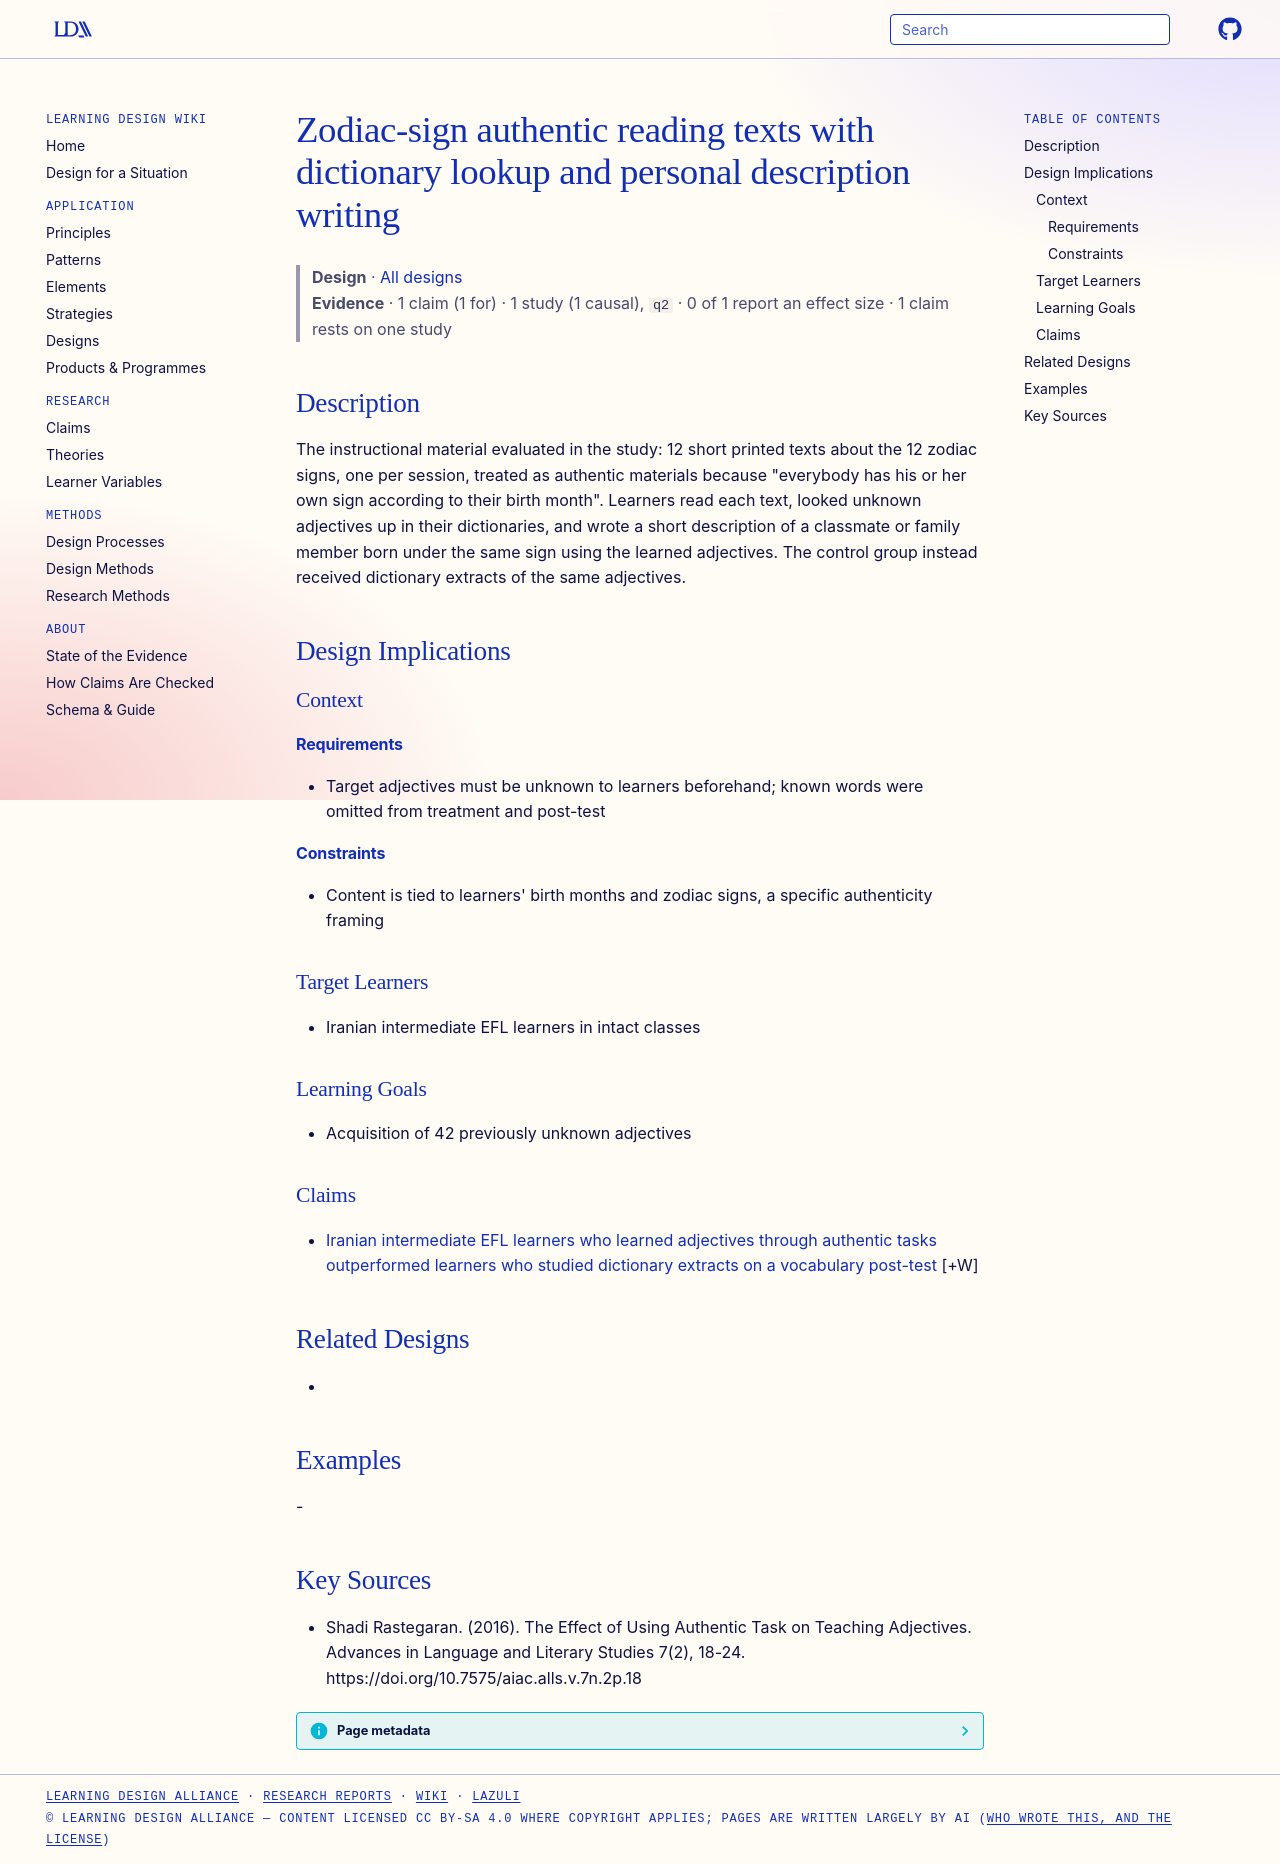

repository: Learning-Design-Alliance/learning-wiki · page: designs/zodiac-sign-authentic-text-materials/index.html · generator: mkdocs

---
type: design
id: zodiac-sign-authentic-text-materials
title: Zodiac-sign authentic reading texts with dictionary lookup and personal description writing
description: "The instructional material evaluated in the study: 12 short printed texts about the 12 zodiac signs, one per session, treated as authentic materials because \"everybody has his or her own sign according to their birth..."
status: review
generated:
  by: "process:settle-candidates"
  at: 2026-11-02
sources:
  - id: shadi-rastegaran-2016
    resource: "https://doi.org/10.7575/aiac.alls.v.7n.2p.18"
    title: "Shadi Rastegaran. (2016). The Effect of Using Authentic Task on Teaching Adjectives. Advances in Language and Literary Studies 7(2), 18-24. https://doi.org/10.7575/aiac.alls.v.7n.2p.18"
    author: Shadi Rastegaran
---

# Zodiac-sign authentic reading texts with dictionary lookup and personal description writing

> **Design** · [All designs](index.md)
> **Evidence** · 1 claim (1 for) · 1 study (1 causal), `q2` · 0 of 1 report an effect size · 1 claim rests on one study

## Description
The instructional material evaluated in the study: 12 short printed texts about the 12 zodiac signs, one per session, treated as authentic materials because "everybody has his or her own sign according to their birth month". Learners read each text, looked unknown adjectives up in their dictionaries, and wrote a short description of a classmate or family member born under the same sign using the learned adjectives. The control group instead received dictionary extracts of the same adjectives.

## Design Implications

### Context
#### Requirements
- Target adjectives must be unknown to learners beforehand; known words were omitted from treatment and post-test
#### Constraints
- Content is tied to learners' birth months and zodiac signs, a specific authenticity framing

### Target Learners
- Iranian intermediate EFL learners in intact classes

### Learning Goals
- Acquisition of 42 previously unknown adjectives

### Claims

- [Iranian intermediate EFL learners who learned adjectives through authentic tasks outperformed learners who studied dictionary extracts on a vocabulary post-test](../claims/authentic-task-outperformed-dictionary-extract-adjectives.md) [+W]

## Related Designs
- 

## Examples
-

## Key Sources
- Shadi Rastegaran. (2016). The Effect of Using Authentic Task on Teaching Adjectives. Advances in Language and Literary Studies 7(2), 18-24. https://doi.org/10.7575/aiac.alls.v.7n.2p.18
